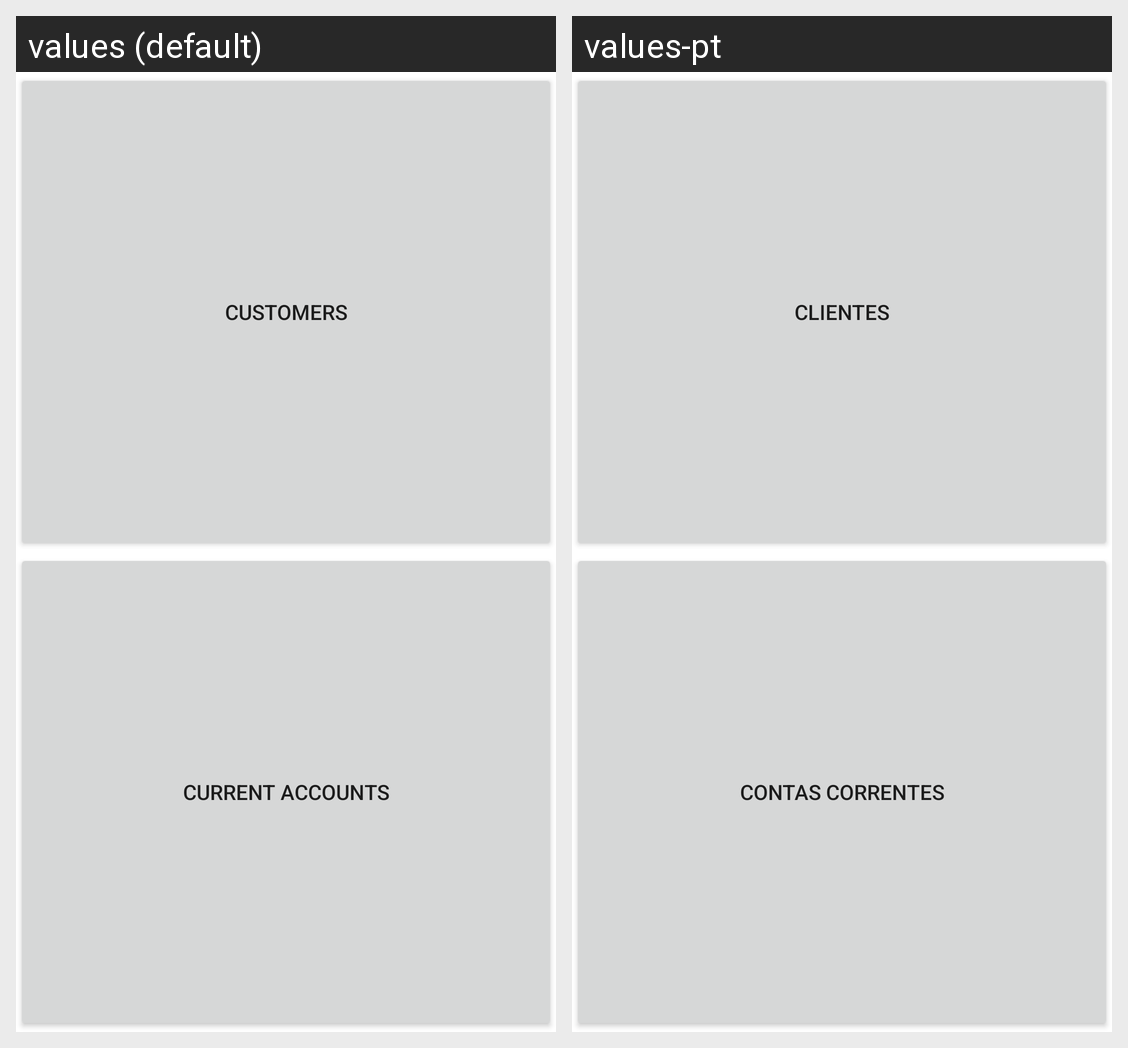

Translations of the strings shown on this Android screen, per locale in the grid:
Android screen res/layout/fragment_customer_files.xml rendered under 2 locales, left to right: values (default), values-pt. Device: Nexus 5 (rendered at 1080×1920; each locale shown at half size, 540×960, under a caption strip naming it); theme Theme.Inforgest.
Strings drawn on this screen, with the default value and each locale's value (text and hints the layout hard-codes, and strings that could not be matched under every locale, appear in the picture but are not listed):

btnCustomers
  values: Customers
  values-pt: Clientes

btnCurAccount
  values: Current Accounts
  values-pt: Contas Correntes
